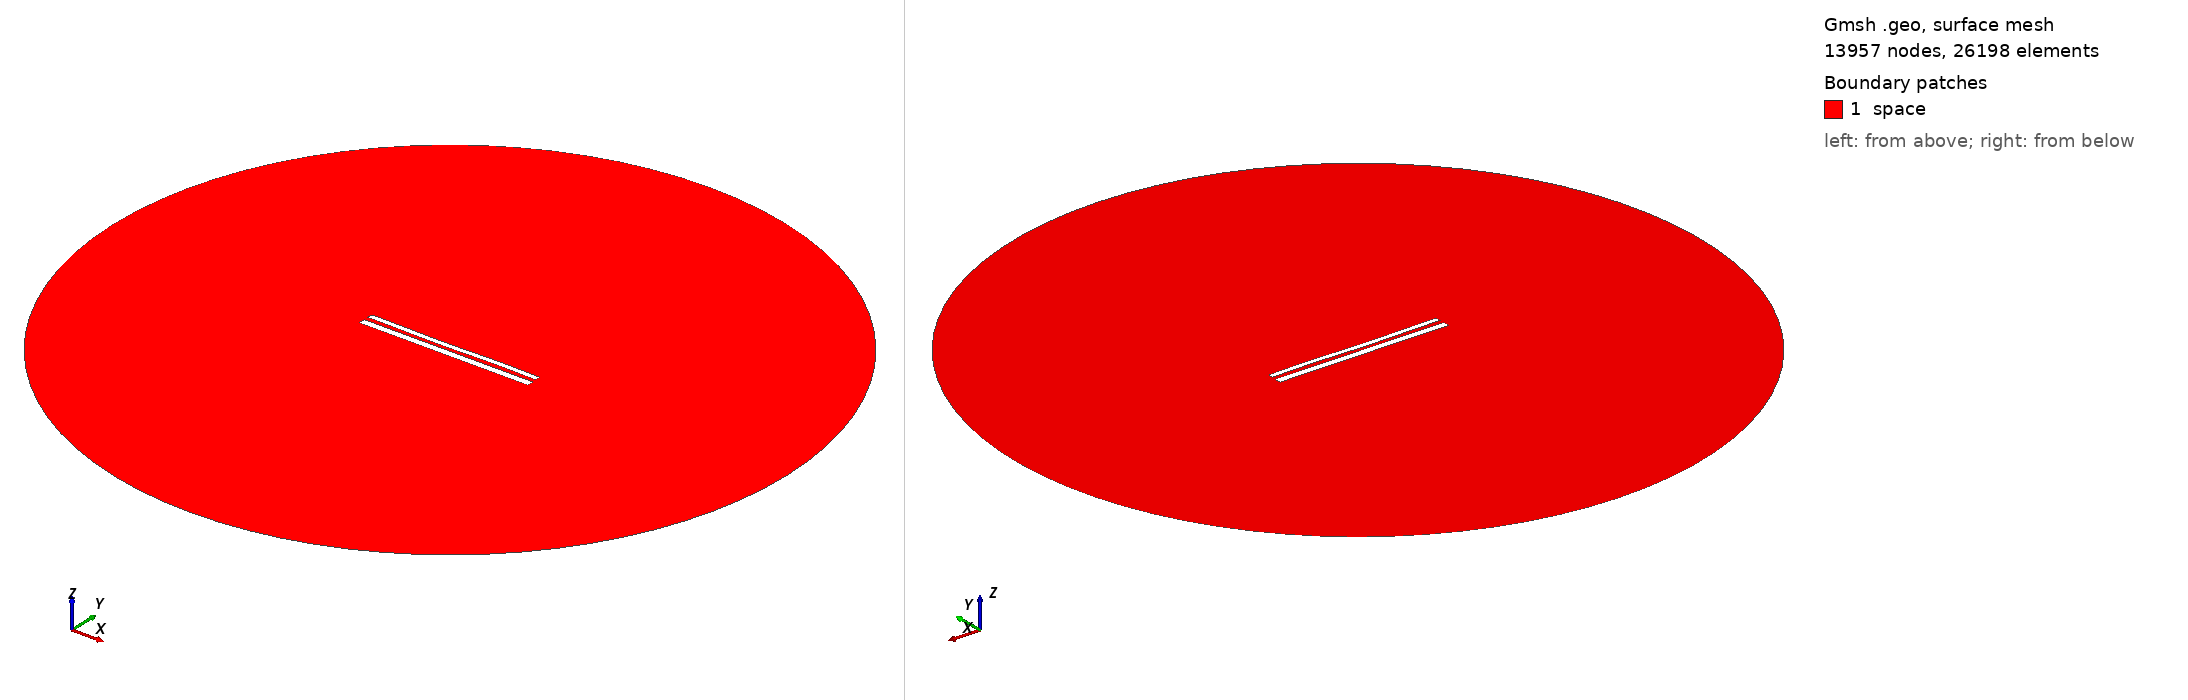

Gmsh geometry script, surface-meshed: 13957 nodes, 26198 surface elements. Boundary patches (legend numbers): 1 space. Left view from above one corner, right view from below the opposite corner. Legend entries are the model's physical surfaces. The drawing asked Gmsh for element sizes between 1% and 20% of the model's largest extent; the script's own settings can give other sizes.

=== 12004.geo (drawn) ===
//---------------------------------------
// Geometry kernel
//---------------------------------------

SetFactory("OpenCASCADE");



//---------------------------------------
// Parameters of the geometry
//---------------------------------------

// Overetch of the upper plate
overetch = 0.375;

// Distance between the plates
distance = 2.5;

// Discretization over the x axis (for the deformation)
nx = 50; 

// Length of the plate
L = 100 - overetch; 

// Number of modes
n = 4; 

// 1st mode coefficient
coeff(1) = -0.075;
beta(1) = 0.596864 * 3.1415926535 / L;

// 2nd mode coefficient
coeff(2) = -0.15;
beta(2) = 1.49418 * 3.1415926535 / L;

// 3rd mode coefficient
coeff(3) = -0.15;
beta(3) = 2.50025 * 3.1415926535 / L;

// 4th mode coefficient
coeff(4) = 0.07499999999999998;
beta(4) = 3.49999 * 3.1415926535 / L;



//---------------------------------------
// Upper plate (deformed rectangle)
//---------------------------------------

// Coordiantes of the upper plate
xmin = -50;
xmax = 50 - overetch;

// Height of the upper plate
yheight = 4 - 2 * overetch;

// Indexes of the points
UpperID[] = {};
LowerID[] = {};
LeftID[] = {};
RightID[] = {};

// Point index
p = 1;

// Horizontal edges
For i In {1:nx}
    x = xmin + (i-1)*(xmax - xmin)/(nx-1);

    y_bottom = distance / 2 + overetch;
    For j In {1:n}
        C = (Cosh(beta(j)*L) + Cos(beta(j)*L)) / (Sinh(beta(j)*L) + Sin(beta(j)*L));
        y_bottom  = y_bottom + coeff(j) * (Cosh(beta(j)*(x+50)) - Cos(beta(j)*(x+50)) - C * (Sinh(beta(j)*(x+50)) - Sin(beta(j)*(x+50))));
    EndFor

    y_top = y_bottom + yheight;

    Point(p) = {x, y_top, 0, 1.0};
    UpperID[i] = p;
    p = p + 1;

    Point(p) = {x, y_bottom, 0, 1.0};
    LowerID[i] = p;
    p = p + 1;
EndFor

// Create point lists
UpperPts[] = {}; LowerPts[] = {};
For i In {1:nx}
  UpperPts[] += {UpperID[i]};
  LowerPts[] += {LowerID[i]};
EndFor

// Build splines
Spline(1) = {UpperPts[]};
Spline(2) = {LowerPts[]};
Line(3) = {LowerPts[nx-1], UpperPts[nx-1]};
Line(4) = {LowerPts[0], UpperPts[0]};

// Build the plane surface
Curve Loop(1) = {2, 3, -1, -4};
Plane Surface(1) = {1};



//---------------------------------------
// Lower plate (rectangle)
//---------------------------------------

// Vertices
Point(1001) = {-50, -1, 0, 1.0};
Point(1002) = { 50, -1, 0, 1.0};
Point(1003) = { 50,  -5, 0, 1.0};
Point(1004) = {-50,  -5, 0, 1.0};

// Edges
Line(5) = {1001, 1002};
Line(6) = {1002, 1003};
Line(7) = {1003, 1004};
Line(8) = {1004, 1001};

// Plane surface
Line Loop(2) = {5, 6, 7, 8};
Plane Surface(2) = {2}; 



//---------------------------------------
// Outer (fictious) boundary
//---------------------------------------

// Points
Point(1005) = {0, 0, 0};       // Center
Point(1006) = {200, 0, 0};     // Start point
Point(1007) = {0, 200, 0};     // 90 degrees
Point(1008) = {-200, 0, 0};    // 180 degrees
Point(1009) = {0, -200, 0};    // 270 degrees

// Circle arcs (each needs start, center, end)
Circle(9) = {1006, 1005, 1007};
Circle(10) = {1007, 1005, 1008};
Circle(11) = {1008, 1005, 1009};
Circle(12) = {1009, 1005, 1006};

// Plane surface for the entire domain
Curve Loop(3) = {9, 10, 11, 12};
Surface(3) = {3};

// Subtract the plates from the whole domain to obtain the actual domain where we want to solve the equations
BooleanDifference{ Surface{3}; Delete; }{ Surface{1}; Surface{2}; Delete; }




//---------------------------------------
// Transfinite Lines/Curves
//---------------------------------------

// Set the number of points on the boundaries
r = 7;

// Plates
Transfinite Curve {1, 2} = 50*r Using Progression 1;
Transfinite Curve {3, 4} = 2*r Using Progression 1;
Transfinite Line {5, 7} = 50*r Using Progression 1;
Transfinite Line {6, 8} = 2*r Using Progression 1;

// Outer boundary
Transfinite Line {9, 10, 11, 12} = 20 Using Progression 1;



//---------------------------------------
// Physical groups
//---------------------------------------                

// Physical curves (boundaries)
Physical Line("force_segment", 10) = {2};
Physical Line("upper_plate", 11) = {1, 3, 4};
Physical Line("lower_plate", 12) = {5, 6, 7, 8};
Physical Line("boundary", 20) = {9, 10, 11, 12};

// Physical Surfaces
Physical Surface("space", 30) = {3};



//---------------------------------------
// 6. Generate the Mesh
//---------------------------------------

// 2D mesh generation
Mesh 2;
